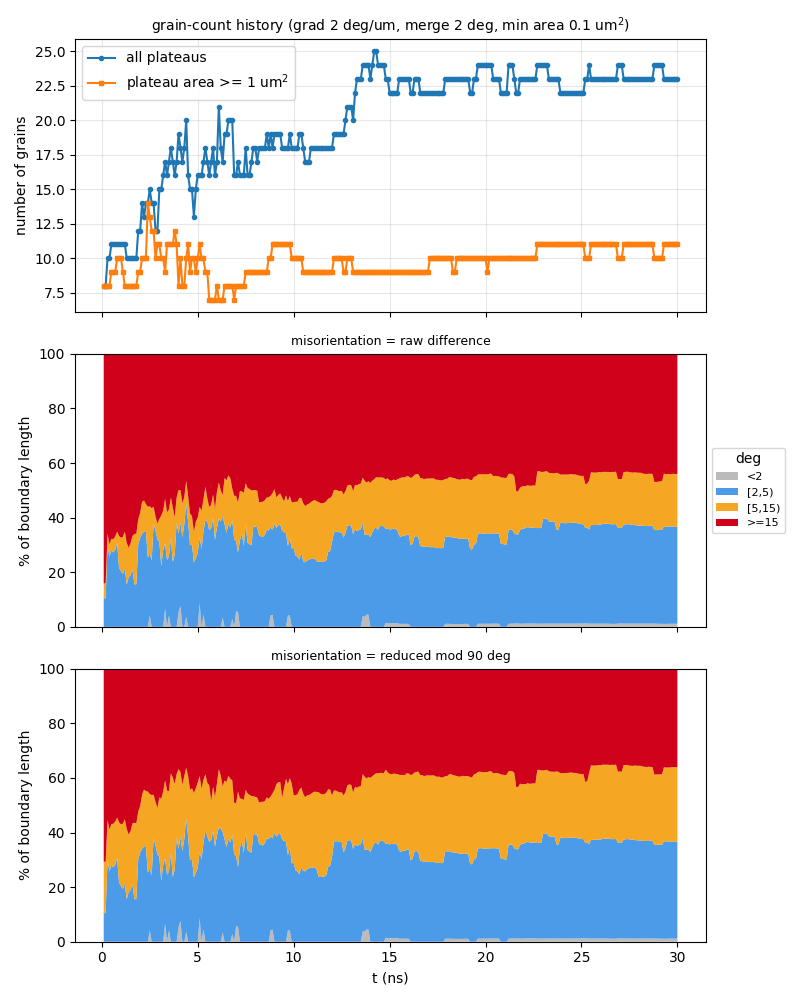

Source data for this figure (header and first rows):
t_ns, step, file, n_grains, n_ge1um2, n_boundaries, boundary_length_um, plateau_area_frac, mean_grain_area_um2, pct_raw_<2, pct_raw_[2,5), pct_raw_[5,15), pct_raw_>=15, mean_raw_deg, pct_sym_<2, pct_sym_[2,5), pct_sym_[5,15), pct_sym_>=15, mean_sym_deg
0.1, 10, a60_up400ms_v2_kt3pcgkm_s10.vtu, 8, 8, 15, 46.15, 0.8622, 10.78, 0, 10.48, 5.463, 84.05, 53.15, 0, 10.48, 19, 70.52, 24.78
0.2, 20, a60_up400ms_v2_kt3pcgkm_s20.vtu, 8, 8, 15, 46.3, 0.8455, 10.57, 0, 10.45, 5.445, 84.11, 53.07, 0, 10.45, 18.7, 70.85, 24.86
0.3, 30, a60_up400ms_v2_kt3pcgkm_s30.vtu, 10, 8, 20, 59.75, 0.8255, 8.255, 0, 29.86, 4.22, 65.92, 42.23, 0, 29.86, 14.68, 55.46, 19.91
0.4, 40, a60_up400ms_v2_kt3pcgkm_s40.vtu, 10, 8, 20, 57.62, 0.8043, 8.043, 0, 25.86, 4.376, 69.76, 44.61, 0, 25.86, 15.22, 58.92, 21.22
0.5, 50, a60_up400ms_v2_kt3pcgkm_s50.vtu, 11, 9, 22, 58.77, 0.7964, 7.24, 0, 27.89, 4.353, 67.76, 43.62, 0, 27.89, 15.22, 56.9, 20.73
0.6, 60, a60_up400ms_v2_kt3pcgkm_s60.vtu, 11, 9, 22, 57.26, 0.7927, 7.206, 0, 27.24, 4.867, 67.89, 43.98, 0, 27.24, 15.95, 56.8, 20.7
0.7, 70, a60_up400ms_v2_kt3pcgkm_s70.vtu, 11, 9, 22, 58.34, 0.7855, 7.141, 0, 28.21, 4.851, 66.94, 43.41, 0, 28.21, 15.79, 55.99, 20.51
0.8, 80, a60_up400ms_v2_kt3pcgkm_s80.vtu, 11, 10, 22, 59.74, 0.7773, 7.067, 0, 30.67, 4.22, 65.11, 42.38, 0, 30.67, 14.75, 54.58, 20.04
0.9, 90, a60_up400ms_v2_kt3pcgkm_s90.vtu, 11, 10, 22, 60.3, 0.7687, 6.988, 0, 21.47, 11.8, 66.73, 42.99, 0, 21.47, 22.27, 56.26, 20.51
1, 100, a60_up400ms_v2_kt3pcgkm_s100.vtu, 11, 10, 22, 61.1, 0.7551, 6.865, 0, 20.46, 12.23, 67.31, 43.14, 0, 20.46, 22.52, 57.01, 20.76
1.1, 110, a60_up400ms_v2_kt3pcgkm_s110.vtu, 11, 9, 22, 61.73, 0.7428, 6.753, 0, 19.4, 13.54, 67.07, 43.21, 0, 19.4, 23.84, 56.76, 20.67
1.2, 120, a60_up400ms_v2_kt3pcgkm_s120.vtu, 11, 8, 22, 63.03, 0.7332, 6.665, 0, 21.25, 13.66, 65.09, 42.09, 0, 21.25, 23.63, 55.11, 20.11
1.3, 130, a60_up400ms_v2_kt3pcgkm_s130.vtu, 10, 8, 20, 58.83, 0.7256, 7.256, 0, 15.51, 15.17, 69.33, 44.5, 0, 15.51, 25.86, 58.64, 21.39
1.4, 140, a60_up400ms_v2_kt3pcgkm_s140.vtu, 10, 8, 18, 61.25, 0.7178, 7.178, 0, 18.15, 10.84, 71.02, 45.2, 0, 18.15, 21.09, 60.76, 21.85
1.5, 150, a60_up400ms_v2_kt3pcgkm_s150.vtu, 10, 8, 18, 63.51, 0.7053, 7.053, 0, 18.93, 11.66, 69.41, 44.27, 0, 18.93, 21.6, 59.47, 21.46
1.6, 160, a60_up400ms_v2_kt3pcgkm_s160.vtu, 10, 8, 18, 62.63, 0.6862, 6.862, 0, 21.01, 12.29, 66.7, 43.28, 0, 21.01, 22.33, 56.66, 20.52
1.7, 170, a60_up400ms_v2_kt3pcgkm_s170.vtu, 10, 8, 19, 66.34, 0.6679, 6.679, 0, 15.56, 18.5, 65.94, 42.75, 0, 15.56, 28.03, 56.41, 20.62
1.8, 180, a60_up400ms_v2_kt3pcgkm_s180.vtu, 10, 8, 19, 68.87, 0.65, 6.5, 0, 15.57, 18.48, 65.94, 42.88, 0, 15.57, 27.83, 56.6, 20.65
1.9, 190, a60_up400ms_v2_kt3pcgkm_s190.vtu, 12, 9, 23, 75.95, 0.6255, 5.212, 0, 30.32, 9.097, 60.58, 39.39, 0, 30.32, 17.37, 52.32, 19.08
2, -1, a60_up400ms_v2_kt3pcgkm_t200.vtu, 12, 9, 22, 77.78, 0.6066, 5.055, 0, 32.71, 9.021, 58.27, 38.04, 0, 32.71, 16.96, 50.32, 18.69
2.1, 210, a60_up400ms_v2_kt3pcgkm_s210.vtu, 14, 10, 28, 82.25, 0.6106, 4.361, 0, 34.05, 11.73, 54.22, 35.85, 0, 34.05, 19.8, 46.15, 17.78
2.2, 220, a60_up400ms_v2_kt3pcgkm_s220.vtu, 13, 10, 25, 81.99, 0.6031, 4.64, 0, 34.96, 11.29, 53.75, 36.11, 0, 34.96, 20.74, 44.3, 17.58
2.3, 230, a60_up400ms_v2_kt3pcgkm_s230.vtu, 14, 10, 29, 86.56, 0.5981, 4.272, 0, 34.96, 10.04, 55.01, 36.99, 0, 34.96, 20.2, 44.85, 17.3
2.4, 240, a60_up400ms_v2_kt3pcgkm_s240.vtu, 14, 14, 29, 82.88, 0.5794, 4.138, 0, 25.33, 18.62, 56.05, 37.95, 0, 25.33, 29.69, 44.99, 17.36
2.5, 250, a60_up400ms_v2_kt3pcgkm_s250.vtu, 15, 13, 32, 82.86, 0.5652, 3.768, 4.136, 22.76, 17.29, 55.81, 37.45, 4.136, 22.76, 27.16, 45.94, 17.44
2.6, 260, a60_up400ms_v2_kt3pcgkm_s260.vtu, 14, 12, 30, 77.11, 0.5623, 4.016, 0, 24.29, 19.21, 56.5, 38.04, 0, 24.29, 29.42, 46.29, 17.69
2.7, 270, a60_up400ms_v2_kt3pcgkm_s270.vtu, 14, 12, 30, 78.16, 0.5417, 3.869, 0, 37.82, 6.13, 56.05, 37.93, 0, 37.82, 16.04, 46.14, 17.38
2.8, 280, a60_up400ms_v2_kt3pcgkm_s280.vtu, 12, 10, 23, 76.1, 0.5209, 4.34, 0, 35.35, 5.036, 59.62, 40.53, 0, 35.35, 15.84, 48.81, 18.12
2.9, 290, a60_up400ms_v2_kt3pcgkm_s290.vtu, 12, 11, 24, 74.63, 0.5006, 4.172, 0, 32, 5.838, 62.16, 42.35, 0, 32, 17.01, 50.99, 18.96
3, 300, a60_up400ms_v2_kt3pcgkm_s300.vtu, 15, 11, 32, 82.62, 0.4942, 3.295, 0, 31.14, 8.372, 60.49, 41.61, 0, 31.14, 21.69, 47.17, 18.17
3.1, 310, a60_up400ms_v2_kt3pcgkm_s310.vtu, 15, 10, 32, 80.39, 0.4748, 3.166, 0, 22.25, 18.55, 59.21, 40.69, 0, 22.25, 30.17, 47.58, 18.41
3.2, 320, a60_up400ms_v2_kt3pcgkm_s320.vtu, 16, 10, 34, 81.71, 0.4508, 2.818, 0, 28.17, 14.36, 57.47, 38.88, 0, 28.17, 26.89, 44.94, 17.71
3.3, 330, a60_up400ms_v2_kt3pcgkm_s330.vtu, 17, 9, 37, 88.06, 0.4204, 2.473, 6.647, 23.77, 16.47, 53.12, 36.16, 6.647, 23.77, 28.67, 40.91, 16.43
3.4, 340, a60_up400ms_v2_kt3pcgkm_s340.vtu, 16, 11, 36, 83.49, 0.3944, 2.465, 0, 24.53, 17.4, 58.07, 40.69, 0, 24.53, 30.84, 44.63, 18.07
3.5, 350, a60_up400ms_v2_kt3pcgkm_s350.vtu, 17, 11, 38, 83.73, 0.3742, 2.201, 4.122, 21.59, 17.27, 57.02, 39.6, 4.122, 21.59, 29.42, 44.87, 17.36
3.6, 360, a60_up400ms_v2_kt3pcgkm_s360.vtu, 18, 11, 40, 89.43, 0.3296, 1.831, 0, 32.54, 14.84, 52.62, 36.28, 0, 32.54, 29.14, 38.32, 16.76
3.7, 370, a60_up400ms_v2_kt3pcgkm_s370.vtu, 17, 11, 35, 86.74, 0.3136, 1.845, 0, 23.7, 20.04, 56.26, 39.03, 0, 23.7, 36.39, 39.91, 17.08
3.8, 380, a60_up400ms_v2_kt3pcgkm_s380.vtu, 16, 12, 33, 85.35, 0.2983, 1.864, 0, 26.41, 13.72, 59.87, 40.12, 0, 26.41, 31.36, 42.23, 17.23
3.9, 390, a60_up400ms_v2_kt3pcgkm_s390.vtu, 17, 11, 38, 88.8, 0.2942, 1.731, 0, 38.12, 9.18, 52.7, 37.02, 0, 38.12, 23.22, 38.66, 16.09
4, 400, a60_up400ms_v2_kt3pcgkm_s400.vtu, 19, 8, 43, 97.98, 0.2987, 1.572, 5.301, 28.77, 16, 49.92, 34.95, 5.301, 28.77, 29.15, 36.77, 15.83
4.1, 410, a60_up400ms_v2_kt3pcgkm_s410.vtu, 18, 10, 41, 96.71, 0.2837, 1.576, 7.66, 30.54, 11.84, 49.96, 35.19, 7.66, 30.66, 23.79, 37.88, 15.11
4.2, 420, a60_up400ms_v2_kt3pcgkm_s420.vtu, 17, 8, 37, 91.26, 0.2536, 1.492, 0, 32.82, 12.5, 54.68, 38.17, 0, 33.22, 24.32, 42.46, 16.86
4.3, 430, a60_up400ms_v2_kt3pcgkm_s430.vtu, 18, 8, 41, 95.18, 0.2429, 1.35, 0, 37.63, 9.851, 52.52, 36.98, 0, 37.63, 23.06, 39.31, 16.02
4.4, 440, a60_up400ms_v2_kt3pcgkm_s440.vtu, 20, 10, 46, 102.8, 0.2578, 1.289, 3.628, 41.53, 8.32, 46.52, 32.64, 3.628, 41.53, 18.54, 36.31, 14.62
4.5, 450, a60_up400ms_v2_kt3pcgkm_s450.vtu, 16, 11, 35, 95.79, 0.2751, 1.719, 0, 38.43, 9.374, 52.2, 35.97, 0, 38.43, 22.23, 39.34, 15.95
4.6, 460, a60_up400ms_v2_kt3pcgkm_s460.vtu, 15, 9, 32, 85.18, 0.301, 2.007, 0, 29.81, 11.75, 58.44, 40.49, 0, 29.81, 25.79, 44.4, 17.1
4.7, 470, a60_up400ms_v2_kt3pcgkm_s470.vtu, 15, 10, 32, 83.81, 0.312, 2.08, 0, 30.33, 10.24, 59.43, 41, 0, 30.33, 25.91, 43.76, 16.96
4.8, 480, a60_up400ms_v2_kt3pcgkm_s480.vtu, 13, 10, 26, 74.48, 0.3202, 2.463, 0, 23.55, 11.29, 65.16, 44.41, 0, 23.55, 30.91, 45.54, 18.59
4.9, 490, a60_up400ms_v2_kt3pcgkm_s490.vtu, 15, 9, 33, 79.42, 0.3122, 2.081, 0, 25.18, 13.28, 61.54, 41.75, 0, 25.18, 30.99, 43.83, 18.78
5, -1, a60_up400ms_v2_kt3pcgkm_t500.vtu, 16, 10, 36, 81.81, 0.3182, 1.989, 0, 27.07, 13.03, 59.91, 40.77, 0, 27.07, 31.18, 41.75, 17.89
5.1, 510, a60_up400ms_v2_kt3pcgkm_s510.vtu, 16, 11, 36, 85.71, 0.3193, 1.996, 8.642, 24.22, 11.05, 56.09, 37.99, 8.642, 24.22, 27.79, 39.35, 17.12
5.2, 520, a60_up400ms_v2_kt3pcgkm_s520.vtu, 16, 10, 36, 83.09, 0.3272, 2.045, 0, 28.53, 14.05, 57.41, 38.46, 0, 30.16, 25.9, 43.93, 18.25
5.3, 530, a60_up400ms_v2_kt3pcgkm_s530.vtu, 17, 10, 37, 89.79, 0.3315, 1.95, 4.563, 30.47, 11.69, 53.27, 36.7, 4.563, 31.76, 23.03, 40.65, 16.56
5.4, 540, a60_up400ms_v2_kt3pcgkm_s540.vtu, 18, 9, 41, 89.38, 0.3407, 1.893, 0, 39.17, 12.12, 48.71, 33.34, 0, 40.56, 20.73, 38.7, 15.78
5.5, 550, a60_up400ms_v2_kt3pcgkm_s550.vtu, 17, 9, 37, 82.97, 0.3536, 2.08, 0, 38.65, 8.36, 52.99, 35.73, 0, 38.65, 19.55, 41.8, 16.89
5.6, 560, a60_up400ms_v2_kt3pcgkm_s560.vtu, 16, 7, 35, 80.77, 0.3517, 2.198, 0, 35.38, 8.496, 56.13, 36.71, 0, 36.54, 20.73, 42.73, 18.09
5.7, 570, a60_up400ms_v2_kt3pcgkm_s570.vtu, 17, 7, 39, 82.91, 0.3604, 2.12, 0, 36.19, 8.481, 55.33, 37.22, 0, 37.21, 14.27, 48.52, 17.71
5.8, 580, a60_up400ms_v2_kt3pcgkm_s580.vtu, 18, 7, 41, 89.23, 0.3647, 2.026, 0, 39.83, 8.674, 51.49, 35.27, 0, 40.7, 16.09, 43.21, 16.85
5.9, 590, a60_up400ms_v2_kt3pcgkm_s590.vtu, 16, 7, 34, 83.51, 0.3748, 2.342, 0, 31.85, 11.42, 56.73, 37.42, 0, 34.82, 18.15, 47.02, 17.87
6, 600, a60_up400ms_v2_kt3pcgkm_s600.vtu, 17, 8, 37, 87.99, 0.3806, 2.239, 0, 36.25, 13.13, 50.62, 34.6, 0, 38.82, 19.03, 42.15, 16.83
... 240 more rows
